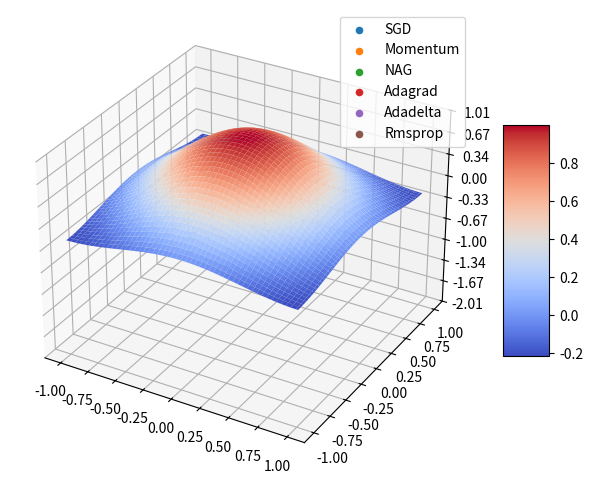

The matplotlib source for this figure:
import numpy as np
import matplotlib.pyplot as plt
from mpl_toolkits.mplot3d import Axes3D

# Let's create a meshgrid of values
x = np.linspace(-1.0, 1.0, 100)
y = np.linspace(-1.0, 1.0, 100)
X, Y = np.meshgrid(x, y)
Z = np.sinc(np.sqrt(X**2 + Y**2))  # Using the sinc function as an example

# Create a 3D plot
fig = plt.figure(figsize=(8, 6))
ax = fig.add_subplot(111, projection='3d')

# Plot the surface
surf = ax.plot_surface(X, Y, Z, cmap='coolwarm', edgecolor='none')

# Dummy points for legend - one for each optimizer
# These are not the real paths, just placeholders for the legend
optimizers = ['SGD', 'Momentum', 'NAG', 'Adagrad', 'Adadelta', 'Rmsprop']
for optimizer in optimizers:
    ax.scatter([], [], [], label=optimizer)

# Customize the z axis.
ax.set_zlim(-2.01, 1.01)
ax.zaxis.set_major_locator(plt.LinearLocator(10))
ax.zaxis.set_major_formatter(plt.FormatStrFormatter('%.02f'))

# Add a color bar which maps values to colors.
fig.colorbar(surf, shrink=0.5, aspect=5)

# Legend
plt.legend()

# Show the plot
plt.show()
